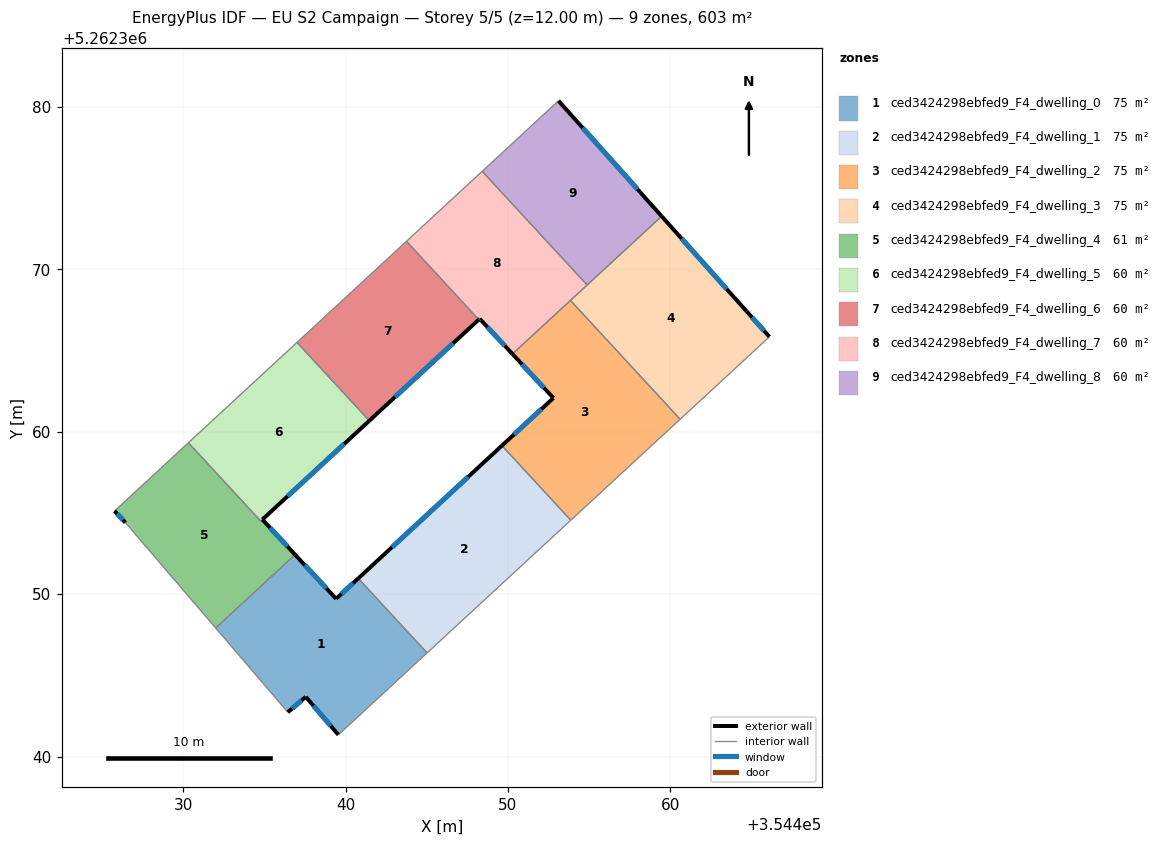
=== STOREY PLAN SPEC (per zone: floor XY polygon, exterior-wall plan segments, windows/doors) ===
zone 1: ced3424298ebfed9_F4_dwelling_0  (75.3 m²)
  floor: (354440.79, 5262350.97) (354445.02, 5262346.38) (354439.56, 5262341.34) (354437.56, 5262343.68) (354436.45, 5262342.73) (354432.00, 5262347.92) (354436.78, 5262352.33) (354436.90, 5262352.43) (354439.42, 5262349.71)
  exterior wall: (354437.56, 5262343.68) – (354439.56, 5262341.34)  [3.1 m]
    window: (354438.03, 5262343.13) – (354439.09, 5262341.89)  [2.6 m²]
  exterior wall: (354436.45, 5262342.73) – (354437.56, 5262343.68)  [1.5 m]
    window: (354436.71, 5262342.95) – (354437.30, 5262343.45)  [1.2 m²]
  exterior wall: (354439.42, 5262349.71) – (354436.90, 5262352.43)  [3.7 m]
    window: (354438.83, 5262350.35) – (354437.49, 5262351.79)  [3.1 m²]
  exterior wall: (354440.79, 5262350.97) – (354439.42, 5262349.71)  [1.9 m]
    window: (354440.47, 5262350.68) – (354439.74, 5262350.01)  [1.6 m²]
  interior walls: 5
zone 2: ced3424298ebfed9_F4_dwelling_1  (75.3 m²)
  floor: (354449.64, 5262359.15) (354453.88, 5262354.56) (354445.02, 5262346.38) (354440.79, 5262350.97)
  exterior wall: (354449.64, 5262359.15) – (354440.79, 5262350.97)  [12.0 m]
    window: (354447.56, 5262357.23) – (354442.86, 5262352.89)  [10.2 m²]
  interior walls: 3
zone 3: ced3424298ebfed9_F4_dwelling_2  (75.3 m²)
  floor: (354453.85, 5262368.09) (354460.61, 5262360.78) (354453.88, 5262354.56) (354449.64, 5262359.15) (354452.81, 5262362.08) (354450.28, 5262364.79)
  exterior wall: (354452.81, 5262362.08) – (354449.64, 5262359.15)  [4.3 m]
    window: (354452.06, 5262361.39) – (354450.38, 5262359.84)  [3.6 m²]
  exterior wall: (354450.28, 5262364.79) – (354452.81, 5262362.08)  [3.7 m]
    window: (354450.88, 5262364.16) – (354452.21, 5262362.72)  [3.1 m²]
  interior walls: 4
zone 4: ced3424298ebfed9_F4_dwelling_3  (75.3 m²)
  floor: (354464.70, 5262367.42) (354466.11, 5262365.85) (354460.61, 5262360.78) (354453.85, 5262368.09) (354459.47, 5262373.28)
  exterior wall: (354464.70, 5262367.42) – (354459.47, 5262373.28)  [7.9 m]
    window: (354463.47, 5262368.80) – (354460.70, 5262371.90)  [6.6 m²]
  exterior wall: (354466.11, 5262365.85) – (354464.70, 5262367.42)  [2.1 m]
    window: (354465.78, 5262366.22) – (354465.03, 5262367.05)  [1.8 m²]
  interior walls: 4
zone 5: ced3424298ebfed9_F4_dwelling_4  (60.7 m²)
  floor: (354434.88, 5262354.60) (354436.90, 5262352.43) (354436.78, 5262352.33) (354432.00, 5262347.92) (354426.44, 5262354.41) (354425.78, 5262355.12) (354430.32, 5262359.32) (354434.78, 5262354.50)
  exterior wall: (354425.78, 5262355.12) – (354426.44, 5262354.41)  [1.0 m]
    window: (354425.93, 5262354.96) – (354426.29, 5262354.58)  [0.8 m²]
  exterior wall: (354436.90, 5262352.43) – (354434.88, 5262354.60)  [3.0 m]
    window: (354436.42, 5262352.94) – (354435.35, 5262354.09)  [2.5 m²]
  interior walls: 6
zone 6: ced3424298ebfed9_F4_dwelling_5  (59.8 m²)
  floor: (354437.01, 5262365.51) (354441.47, 5262360.68) (354434.78, 5262354.50) (354430.32, 5262359.32)
  exterior wall: (354434.88, 5262354.60) – (354441.47, 5262360.68)  [9.0 m]
    window: (354436.43, 5262356.03) – (354439.92, 5262359.25)  [7.6 m²]
  interior walls: 4
zone 7: ced3424298ebfed9_F4_dwelling_6  (60.3 m²)
  floor: (354443.76, 5262371.74) (354448.21, 5262366.91) (354441.47, 5262360.68) (354437.01, 5262365.51)
  exterior wall: (354441.47, 5262360.68) – (354448.21, 5262366.91)  [9.2 m]
    window: (354443.05, 5262362.15) – (354446.63, 5262365.45)  [7.7 m²]
  interior walls: 3
zone 8: ced3424298ebfed9_F4_dwelling_7  (60.3 m²)
  floor: (354448.42, 5262376.04) (354454.88, 5262369.04) (354450.28, 5262364.79) (354448.26, 5262366.96) (354448.21, 5262366.91) (354443.76, 5262371.74)
  exterior wall: (354448.26, 5262366.96) – (354450.28, 5262364.79)  [3.0 m]
    window: (354448.74, 5262366.45) – (354449.81, 5262365.30)  [2.5 m²]
  exterior wall: (354448.21, 5262366.91) – (354448.26, 5262366.96)  [0.1 m]
    window: (354448.22, 5262366.92) – (354448.25, 5262366.95)  [0.1 m²]
  interior walls: 5
zone 9: ced3424298ebfed9_F4_dwelling_8  (60.3 m²)
  floor: (354453.12, 5262380.39) (354459.47, 5262373.28) (354454.88, 5262369.04) (354448.42, 5262376.04)
  exterior wall: (354459.47, 5262373.28) – (354453.12, 5262380.39)  [9.5 m]
    window: (354457.98, 5262374.95) – (354454.61, 5262378.72)  [8.0 m²]
  interior walls: 3

=== DERIVED (storey summary) ===
Building: EU S2 Campaign
Storey: 5 of 5  (floor level z = 12.00 m)
Storey gross floor area: 602.5 m²
Zones on this storey: 9
  - ced3424298ebfed9_F4_dwelling_0: floor 75.3 m²; exterior wall 10.1 m (30.3 m²); 4 window(s) 8.5 m²; WWR 28.1%
  - ced3424298ebfed9_F4_dwelling_1: floor 75.3 m²; exterior wall 12.0 m (36.1 m²); 1 window(s) 10.2 m²; WWR 28.1%
  - ced3424298ebfed9_F4_dwelling_2: floor 75.3 m²; exterior wall 8.0 m (24.1 m²); 2 window(s) 6.8 m²; WWR 28.1%
  - ced3424298ebfed9_F4_dwelling_3: floor 75.3 m²; exterior wall 10.0 m (29.9 m²); 2 window(s) 8.4 m²; WWR 28.1%
  - ced3424298ebfed9_F4_dwelling_4: floor 60.7 m²; exterior wall 3.9 m (11.8 m²); 2 window(s) 3.3 m²; WWR 28.1%
  - ced3424298ebfed9_F4_dwelling_5: floor 59.8 m²; exterior wall 9.0 m (26.9 m²); 1 window(s) 7.6 m²; WWR 28.1%
  - ced3424298ebfed9_F4_dwelling_6: floor 60.3 m²; exterior wall 9.2 m (27.5 m²); 1 window(s) 7.7 m²; WWR 28.1%
  - ced3424298ebfed9_F4_dwelling_7: floor 60.3 m²; exterior wall 3.0 m (9.1 m²); 2 window(s) 2.6 m²; WWR 28.1%
  - ced3424298ebfed9_F4_dwelling_8: floor 60.3 m²; exterior wall 9.5 m (28.6 m²); 1 window(s) 8.0 m²; WWR 28.1%
Zone adjacency (shared interzone walls):
  - ced3424298ebfed9_F4_dwelling_0 ↔ ced3424298ebfed9_F4_dwelling_1
  - ced3424298ebfed9_F4_dwelling_0 ↔ ced3424298ebfed9_F4_dwelling_4
  - ced3424298ebfed9_F4_dwelling_1 ↔ ced3424298ebfed9_F4_dwelling_2
  - ced3424298ebfed9_F4_dwelling_2 ↔ ced3424298ebfed9_F4_dwelling_3
  - ced3424298ebfed9_F4_dwelling_2 ↔ ced3424298ebfed9_F4_dwelling_7
  - ced3424298ebfed9_F4_dwelling_3 ↔ ced3424298ebfed9_F4_dwelling_7
  - ced3424298ebfed9_F4_dwelling_3 ↔ ced3424298ebfed9_F4_dwelling_8
  - ced3424298ebfed9_F4_dwelling_4 ↔ ced3424298ebfed9_F4_dwelling_5
  - ced3424298ebfed9_F4_dwelling_5 ↔ ced3424298ebfed9_F4_dwelling_6
  - ced3424298ebfed9_F4_dwelling_6 ↔ ced3424298ebfed9_F4_dwelling_7
  - ced3424298ebfed9_F4_dwelling_7 ↔ ced3424298ebfed9_F4_dwelling_8